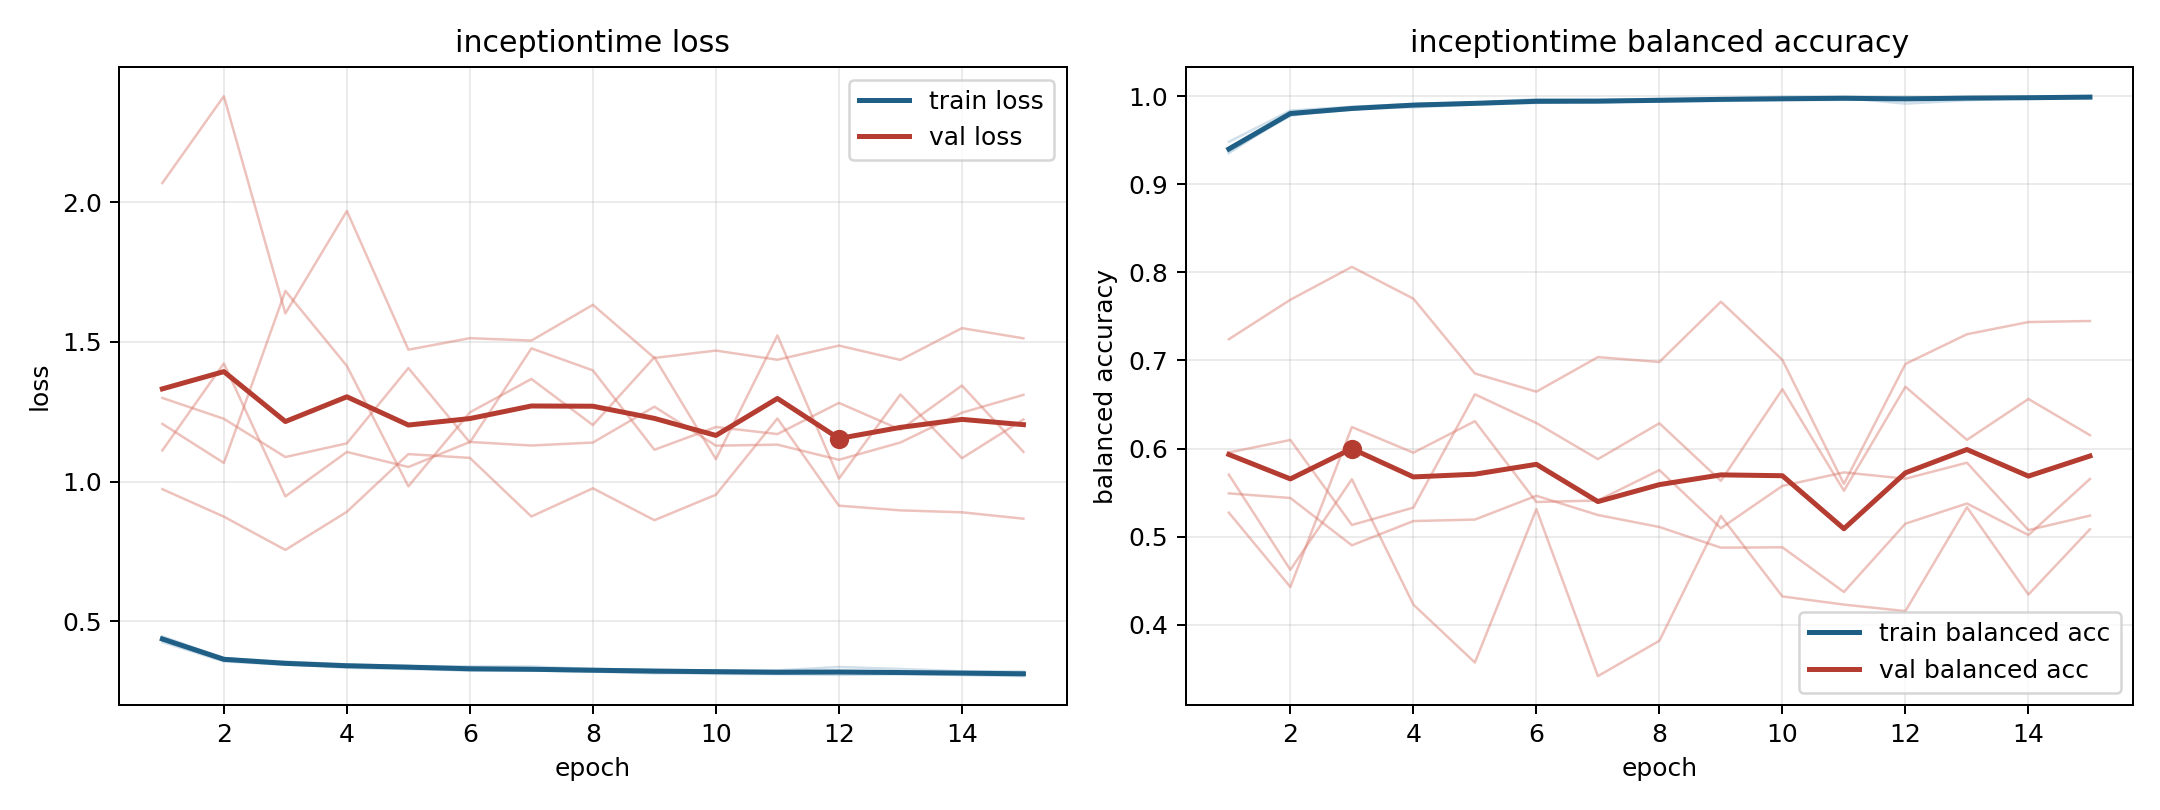

Source data for this figure (header and first rows):
model, fold, epoch, train_loss, train_balanced_accuracy, val_loss, val_balanced_accuracy
inceptiontime, 1, 1, 0.4344, 0.9404, 1.206, 0.5955
inceptiontime, 1, 2, 0.3605, 0.9787, 1.066, 0.6097
inceptiontime, 1, 3, 0.3463, 0.9846, 1.683, 0.5132
inceptiontime, 1, 4, 0.333, 0.991, 1.414, 0.5329
inceptiontime, 1, 5, 0.3284, 0.9926, 0.9826, 0.6616
inceptiontime, 1, 6, 0.3234, 0.9947, 1.248, 0.6289
inceptiontime, 1, 7, 0.3227, 0.9942, 1.367, 0.588
inceptiontime, 1, 8, 0.3199, 0.9955, 1.202, 0.6287
inceptiontime, 1, 9, 0.313, 0.9976, 1.445, 0.5633
inceptiontime, 1, 10, 0.3158, 0.9962, 1.08, 0.6674
inceptiontime, 1, 11, 0.3117, 0.9976, 1.523, 0.5521
inceptiontime, 1, 12, 0.3074, 0.999, 1.01, 0.6702
inceptiontime, 1, 13, 0.31, 0.9979, 1.312, 0.6098
inceptiontime, 1, 14, 0.3069, 0.999, 1.083, 0.6562
inceptiontime, 1, 15, 0.3031, 0.9999, 1.222, 0.6152
inceptiontime, 2, 1, 0.4454, 0.9353, 1.111, 0.5272
inceptiontime, 2, 2, 0.3673, 0.9807, 1.423, 0.4428
inceptiontime, 2, 3, 0.355, 0.9849, 0.9466, 0.6244
inceptiontime, 2, 4, 0.3453, 0.9904, 1.106, 0.5953
inceptiontime, 2, 5, 0.3394, 0.992, 1.052, 0.631
inceptiontime, 2, 6, 0.3379, 0.9927, 1.142, 0.5393
inceptiontime, 2, 7, 0.3376, 0.9925, 1.129, 0.541
inceptiontime, 2, 8, 0.3283, 0.9949, 1.14, 0.5755
inceptiontime, 2, 9, 0.3263, 0.9962, 1.268, 0.5096
inceptiontime, 2, 10, 0.3225, 0.9978, 1.128, 0.5576
inceptiontime, 2, 11, 0.3234, 0.9978, 1.132, 0.5729
inceptiontime, 2, 12, 0.3359, 0.9915, 1.078, 0.5657
inceptiontime, 2, 13, 0.3287, 0.9953, 1.14, 0.5839
inceptiontime, 2, 14, 0.3205, 0.9979, 1.246, 0.5074
inceptiontime, 2, 15, 0.3195, 0.9979, 1.31, 0.5238
inceptiontime, 3, 1, 0.4249, 0.9481, 2.069, 0.5491
inceptiontime, 3, 2, 0.3557, 0.9836, 2.38, 0.5438
inceptiontime, 3, 3, 0.3439, 0.988, 1.602, 0.4901
inceptiontime, 3, 4, 0.3373, 0.9909, 1.969, 0.5177
inceptiontime, 3, 5, 0.332, 0.9927, 1.472, 0.5194
inceptiontime, 3, 6, 0.3234, 0.9966, 1.513, 0.5464
inceptiontime, 3, 7, 0.3237, 0.9957, 1.505, 0.5245
inceptiontime, 3, 8, 0.3186, 0.9969, 1.633, 0.5109
inceptiontime, 3, 9, 0.3176, 0.9973, 1.443, 0.4875
inceptiontime, 3, 10, 0.3109, 0.9993, 1.469, 0.4879
inceptiontime, 3, 11, 0.3103, 0.9992, 1.436, 0.4372
inceptiontime, 3, 12, 0.3119, 0.9988, 1.487, 0.5147
inceptiontime, 3, 13, 0.3128, 0.9981, 1.435, 0.5376
inceptiontime, 3, 14, 0.3117, 0.9982, 1.549, 0.5018
inceptiontime, 3, 15, 0.3076, 0.9996, 1.513, 0.5655
inceptiontime, 4, 1, 0.4359, 0.9389, 0.9726, 0.7241
inceptiontime, 4, 2, 0.364, 0.9808, 0.8742, 0.7689
inceptiontime, 4, 3, 0.3519, 0.9852, 0.7551, 0.8062
inceptiontime, 4, 4, 0.3418, 0.9896, 0.8916, 0.7701
inceptiontime, 4, 5, 0.3391, 0.9914, 1.098, 0.6852
inceptiontime, 4, 6, 0.3306, 0.9945, 1.085, 0.6645
inceptiontime, 4, 7, 0.3285, 0.994, 0.8747, 0.7037
inceptiontime, 4, 8, 0.3264, 0.9952, 0.9758, 0.6982
inceptiontime, 4, 9, 0.3243, 0.9961, 0.8614, 0.7667
inceptiontime, 4, 10, 0.3236, 0.9962, 0.9527, 0.7006
inceptiontime, 4, 11, 0.319, 0.9975, 1.226, 0.5599
inceptiontime, 4, 12, 0.3177, 0.9982, 0.9134, 0.696
inceptiontime, 4, 13, 0.3152, 0.9988, 0.8967, 0.7297
inceptiontime, 4, 14, 0.3151, 0.9987, 0.8897, 0.7436
inceptiontime, 4, 15, 0.3159, 0.9985, 0.8669, 0.7448
... 15 more rows
